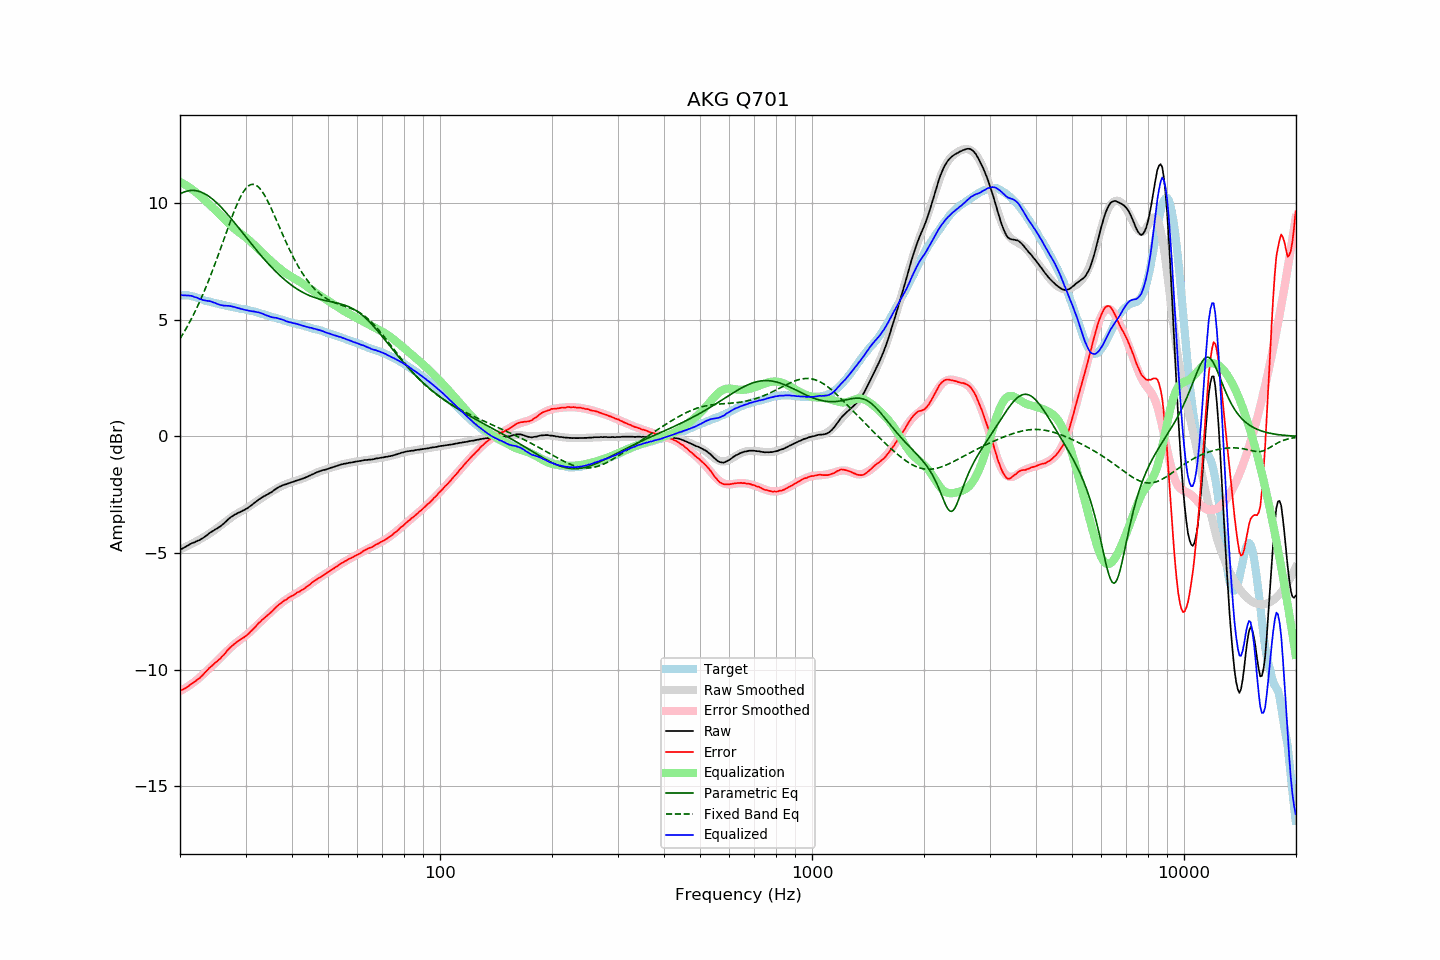

The table this chart was drawn from, first rows:
frequency, raw, error, smoothed, error_smoothed, equalization, parametric_eq, fixed_band_eq, equalized_raw, equalized_smoothed, target
20.00, -4.86, -10.92, -4.84, -10.92, 10.92, 10.40, 4.19, 6.06, 6.08, 6.06
20.20, -4.82, -10.88, -4.81, -10.88, 10.88, 10.44, 4.30, 6.06, 6.07, 6.06
20.40, -4.79, -10.85, -4.78, -10.85, 10.85, 10.47, 4.41, 6.05, 6.06, 6.06
20.61, -4.75, -10.81, -4.75, -10.80, 10.80, 10.50, 4.53, 6.05, 6.05, 6.06
20.81, -4.71, -10.77, -4.72, -10.76, 10.76, 10.52, 4.65, 6.05, 6.04, 6.06
21.02, -4.67, -10.73, -4.69, -10.72, 10.72, 10.53, 4.78, 6.05, 6.03, 6.06
21.23, -4.63, -10.67, -4.65, -10.67, 10.67, 10.55, 4.90, 6.04, 6.02, 6.04
21.44, -4.59, -10.62, -4.62, -10.62, 10.62, 10.55, 5.04, 6.03, 6.01, 6.02
21.66, -4.56, -10.57, -4.58, -10.57, 10.57, 10.55, 5.17, 6.01, 5.99, 6.01
21.87, -4.54, -10.53, -4.54, -10.52, 10.52, 10.55, 5.31, 5.98, 5.98, 5.99
22.09, -4.50, -10.48, -4.51, -10.47, 10.47, 10.54, 5.45, 5.97, 5.96, 5.97
22.31, -4.47, -10.42, -4.47, -10.41, 10.41, 10.53, 5.60, 5.94, 5.95, 5.94
22.54, -4.45, -10.38, -4.43, -10.35, 10.35, 10.51, 5.75, 5.90, 5.92, 5.93
22.76, -4.40, -10.31, -4.39, -10.29, 10.29, 10.48, 5.90, 5.89, 5.90, 5.90
22.99, -4.37, -10.25, -4.35, -10.23, 10.23, 10.46, 6.06, 5.85, 5.88, 5.88
23.22, -4.32, -10.17, -4.31, -10.16, 10.16, 10.42, 6.22, 5.84, 5.86, 5.85
23.45, -4.27, -10.09, -4.27, -10.10, 10.10, 10.39, 6.38, 5.83, 5.83, 5.82
23.69, -4.22, -10.03, -4.22, -10.04, 10.04, 10.34, 6.55, 5.81, 5.81, 5.81
23.92, -4.16, -9.95, -4.18, -9.97, 9.97, 10.30, 6.72, 5.81, 5.79, 5.79
24.16, -4.11, -9.89, -4.14, -9.91, 9.91, 10.25, 6.90, 5.80, 5.77, 5.78
24.40, -4.07, -9.83, -4.09, -9.84, 9.84, 10.19, 7.08, 5.77, 5.75, 5.75
24.65, -4.03, -9.77, -4.04, -9.77, 9.77, 10.14, 7.26, 5.74, 5.73, 5.74
24.89, -3.98, -9.70, -3.99, -9.71, 9.71, 10.08, 7.44, 5.73, 5.72, 5.72
25.14, -3.95, -9.66, -3.94, -9.64, 9.64, 10.01, 7.63, 5.69, 5.70, 5.70
25.39, -3.90, -9.59, -3.89, -9.57, 9.57, 9.94, 7.82, 5.67, 5.68, 5.69
25.65, -3.86, -9.54, -3.83, -9.50, 9.50, 9.87, 8.01, 5.64, 5.67, 5.68
25.91, -3.80, -9.45, -3.78, -9.43, 9.43, 9.80, 8.21, 5.63, 5.65, 5.65
26.16, -3.75, -9.39, -3.73, -9.36, 9.36, 9.73, 8.40, 5.61, 5.64, 5.64
26.43, -3.68, -9.31, -3.67, -9.29, 9.29, 9.65, 8.60, 5.61, 5.62, 5.63
26.69, -3.62, -9.22, -3.62, -9.23, 9.23, 9.57, 8.79, 5.60, 5.60, 5.60
26.96, -3.55, -9.14, -3.57, -9.16, 9.16, 9.49, 8.98, 5.60, 5.59, 5.59
27.23, -3.49, -9.07, -3.52, -9.09, 9.09, 9.41, 9.17, 5.60, 5.57, 5.58
27.50, -3.44, -9.01, -3.47, -9.03, 9.03, 9.33, 9.36, 5.58, 5.56, 5.57
27.77, -3.40, -8.95, -3.42, -8.97, 8.97, 9.25, 9.54, 5.56, 5.55, 5.55
28.05, -3.35, -8.89, -3.37, -8.90, 8.90, 9.16, 9.71, 5.55, 5.53, 5.54
28.33, -3.32, -8.84, -3.33, -8.85, 8.85, 9.08, 9.88, 5.53, 5.52, 5.52
28.62, -3.28, -8.79, -3.29, -8.79, 8.79, 8.99, 10.04, 5.51, 5.50, 5.51
28.90, -3.25, -8.74, -3.25, -8.74, 8.74, 8.90, 10.19, 5.49, 5.49, 5.49
29.19, -3.22, -8.69, -3.21, -8.69, 8.69, 8.82, 10.32, 5.47, 5.48, 5.47
29.48, -3.18, -8.65, -3.17, -8.64, 8.64, 8.73, 10.44, 5.46, 5.47, 5.47
29.78, -3.15, -8.61, -3.14, -8.59, 8.59, 8.64, 10.55, 5.44, 5.45, 5.46
30.08, -3.11, -8.56, -3.10, -8.53, 8.53, 8.55, 10.64, 5.42, 5.44, 5.45
30.38, -3.07, -8.50, -3.05, -8.47, 8.47, 8.47, 10.71, 5.40, 5.42, 5.43
30.68, -3.02, -8.44, -3.01, -8.41, 8.41, 8.38, 10.77, 5.39, 5.41, 5.42
30.99, -2.97, -8.36, -2.96, -8.35, 8.35, 8.30, 10.80, 5.38, 5.39, 5.39
31.30, -2.92, -8.30, -2.91, -8.29, 8.29, 8.21, 10.81, 5.37, 5.37, 5.38
31.61, -2.86, -8.23, -2.87, -8.22, 8.22, 8.12, 10.81, 5.36, 5.36, 5.37
31.93, -2.81, -8.16, -2.82, -8.16, 8.16, 8.04, 10.79, 5.35, 5.34, 5.35
32.24, -2.76, -8.08, -2.77, -8.09, 8.09, 7.96, 10.74, 5.33, 5.32, 5.31
32.57, -2.70, -8.00, -2.72, -8.02, 8.02, 7.87, 10.68, 5.32, 5.30, 5.30
32.89, -2.66, -7.95, -2.68, -7.96, 7.96, 7.79, 10.61, 5.29, 5.28, 5.28
33.22, -2.61, -7.87, -2.63, -7.89, 7.89, 7.71, 10.52, 5.28, 5.26, 5.26
33.55, -2.57, -7.82, -2.58, -7.82, 7.82, 7.63, 10.41, 5.25, 5.24, 5.24
33.89, -2.54, -7.76, -2.54, -7.75, 7.75, 7.55, 10.30, 5.21, 5.22, 5.22
34.23, -2.50, -7.70, -2.49, -7.69, 7.69, 7.48, 10.17, 5.19, 5.20, 5.20
34.57, -2.46, -7.64, -2.45, -7.62, 7.62, 7.40, 10.03, 5.16, 5.18, 5.18
34.92, -2.42, -7.58, -2.40, -7.56, 7.56, 7.33, 9.89, 5.14, 5.16, 5.16
35.27, -2.38, -7.52, -2.36, -7.50, 7.50, 7.26, 9.74, 5.12, 5.14, 5.14
35.62, -2.33, -7.45, -2.32, -7.44, 7.44, 7.18, 9.59, 5.11, 5.12, 5.12
35.97, -2.28, -7.38, -2.28, -7.38, 7.38, 7.11, 9.43, 5.10, 5.10, 5.09
... 635 more rows
